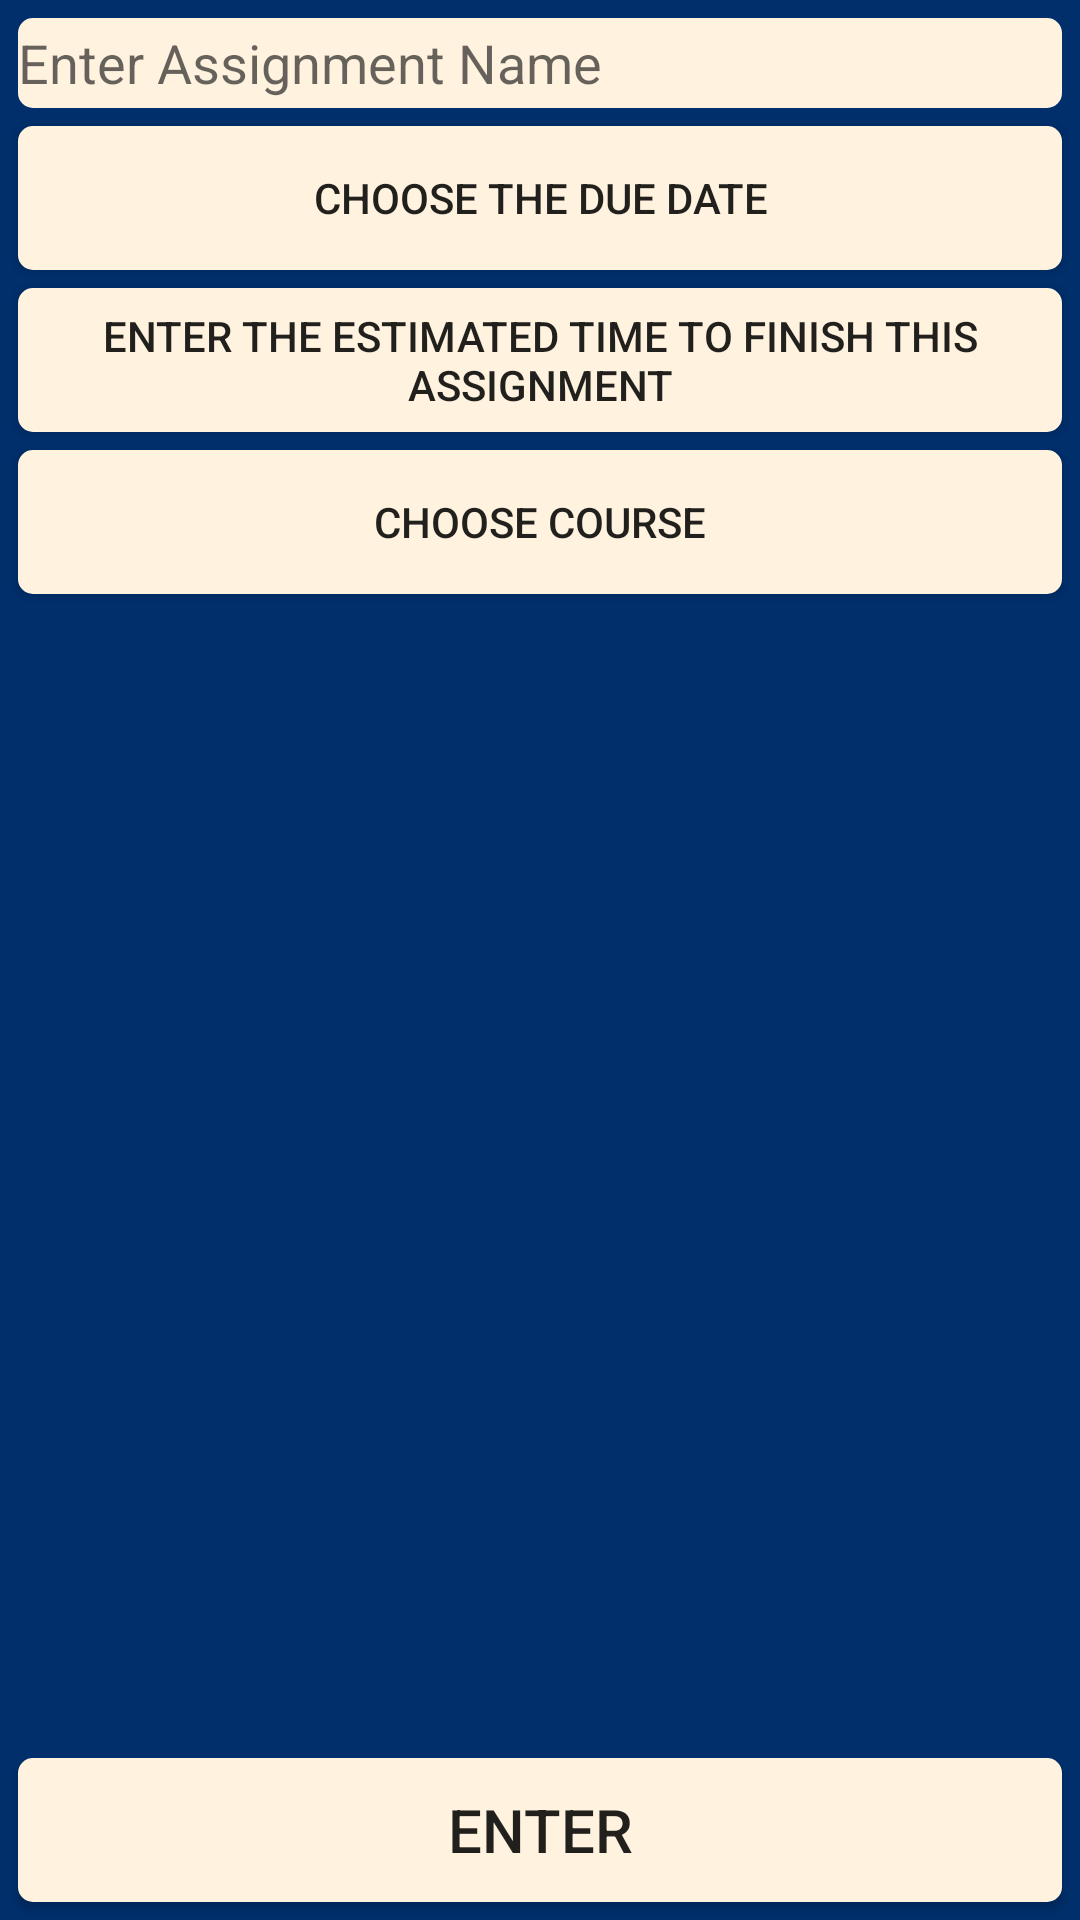

This screen was rendered from an Android layout file. Write that file and the resources it references.
<!-- AndroidManifest.xml: application theme AppTheme -->
<!-- res/layout/activity_enter_assignment.xml -->
<?xml version="1.0" encoding="utf-8"?>
<LinearLayout xmlns:android="http://schemas.android.com/apk/res/android"
    xmlns:app="http://schemas.android.com/apk/res-auto"
    xmlns:tools="http://schemas.android.com/tools"
    android:orientation="vertical"
    android:layout_width="match_parent"
    android:layout_height="match_parent"
    android:background="@color/colorSecondaryDark"
    tools:context="com.example.keegan.schooltodolist.EnterAssignmentActivity">

    <EditText
        android:id="@+id/edit_text_assignment_name"
        android:layout_width="match_parent"
        android:layout_height="wrap_content"
        android:hint="Enter Assignment Name"
        style="@style/itemStyle"/>

    <Button
        android:id="@+id/button_choose_due_date"
        android:layout_width="match_parent"
        android:layout_height="wrap_content"
        android:text="Choose the Due Date"
        style="@style/itemStyle"/>

    <Button
        android:id="@+id/button_choose_estimated_time"
        android:layout_width="match_parent"
        android:layout_height="wrap_content"
        android:text="Enter the estimated time to finish this assignment"
        style="@style/itemStyle"/>


    <Button
        android:id="@+id/button_choose_course"
        android:layout_width="match_parent"
        android:layout_height="wrap_content"
        android:text="Choose Course"
        style="@style/itemStyle"/>

    
    <RelativeLayout
        android:layout_width="match_parent"
        android:layout_height="match_parent">
        <Button
            android:id="@+id/button_assignment_enter"
            style="@style/itemStyle"
            android:layout_width="match_parent"
            android:layout_height="wrap_content"
            android:layout_alignParentBottom="true"
            android:gravity="center"
            android:layout_margin="6dp"
            android:text="Enter"
            android:textSize="20sp" />
    </RelativeLayout>

</LinearLayout>
<!-- resources referenced by this layout -->
<resources>
  <color name="colorSecondaryDark">#002f6c</color>
  <style name="itemStyle">
          <item name="android:background">@drawable/assignment_item_back_ground</item>
          <item name="android:layout_marginRight">6dp</item>
          <item name="android:layout_marginTop">6dp</item>
          <item name="android:layout_marginLeft">6dp</item>
      </style>
  <style name="AppTheme" parent="Theme.AppCompat.Light.DarkActionBar">
          
          <item name="colorPrimary">@color/colorPrimary</item>
          <item name="colorPrimaryDark">@color/colorPrimaryDark</item>
          <item name="colorAccent">@color/colorSecondary</item>
          <item name="preferenceTheme">@style/PreferenceThemeOverlay</item>
          <item name="actionBarStyle">@style/ActionBarTheme</item>
      </style>
  <!-- drawable assignment_item_back_ground (drawable) -->
  <?xml version="1.0" encoding="utf-8"?>
  <shape xmlns:android="http://schemas.android.com/apk/res/android">
      <solid android:color="@color/colorPrimary"/>
      <corners android:radius="5dip"/>
      <padding android:left="0dip" android:top="0dip" android:right="0dip" android:bottom="0dip" />
      <size android:height="30dp" android:width="100dp"/>
  </shape>
  <color name="colorPrimary">#fff3e0</color>
  <color name="colorPrimaryDark">#ccc0ae</color>
  <color name="colorSecondary">#01579b</color>
  <style name="ActionBarTheme" parent="@style/Widget.AppCompat.Light.ActionBar.Solid.Inverse">
          <item name="background">@color/colorPrimaryDark</item>
          <item name="titleTextStyle">@style/textStyle</item>
      </style>
  <style name="textStyle" parent="TextAppearance.AppCompat.Widget.ActionBar.Title">
          <item name="android:textColor">@color/colorSecondaryDark</item>
          <item name="android:fontFamily">sans-serif-condensed</item>
      </style>
</resources>
